The GitHub repository syedsami424/Image_Processing contains a labelled image folder "MTARSI 2.v2i.folder" with 26 categories: A-10 Thunderbolt, airliner, B-1 Lancer, B-2 Spirit, B-52 Stratofortress, B-57 Canberra, business jet, C-130 Hercules, C-135 Stratolifter, C-17 Globemaster, C-5 Galaxy, E-2 Hawkeye, E-3 Sentry, EA-6B Prowler, F-15 Eagle, F-16 Falcon, F-18 Hornet, F-22 Raptor, F 35 JSF, F-4 Phantom, King Air, P-3 Orion, RC-135 Rivet Joint, small planes, Tu-160 Tupolev White Swan, UTA Fokker 50 utility transport. Examples follow, each with its label.

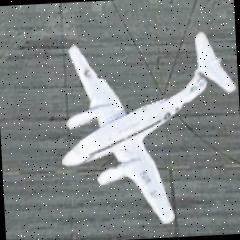
Label: King Air

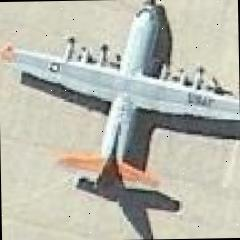
Label: C-130 Hercules

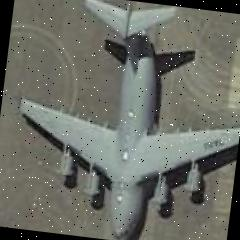
Label: C-17 Globemaster

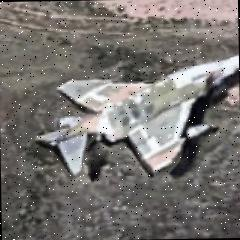
Label: F-4 Phantom

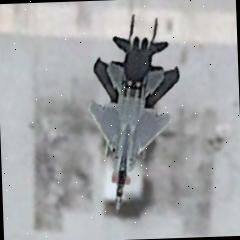
Label: F-15 Eagle

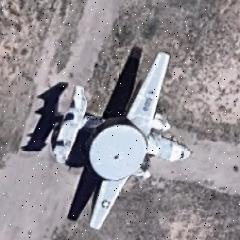
Label: E-2 Hawkeye
